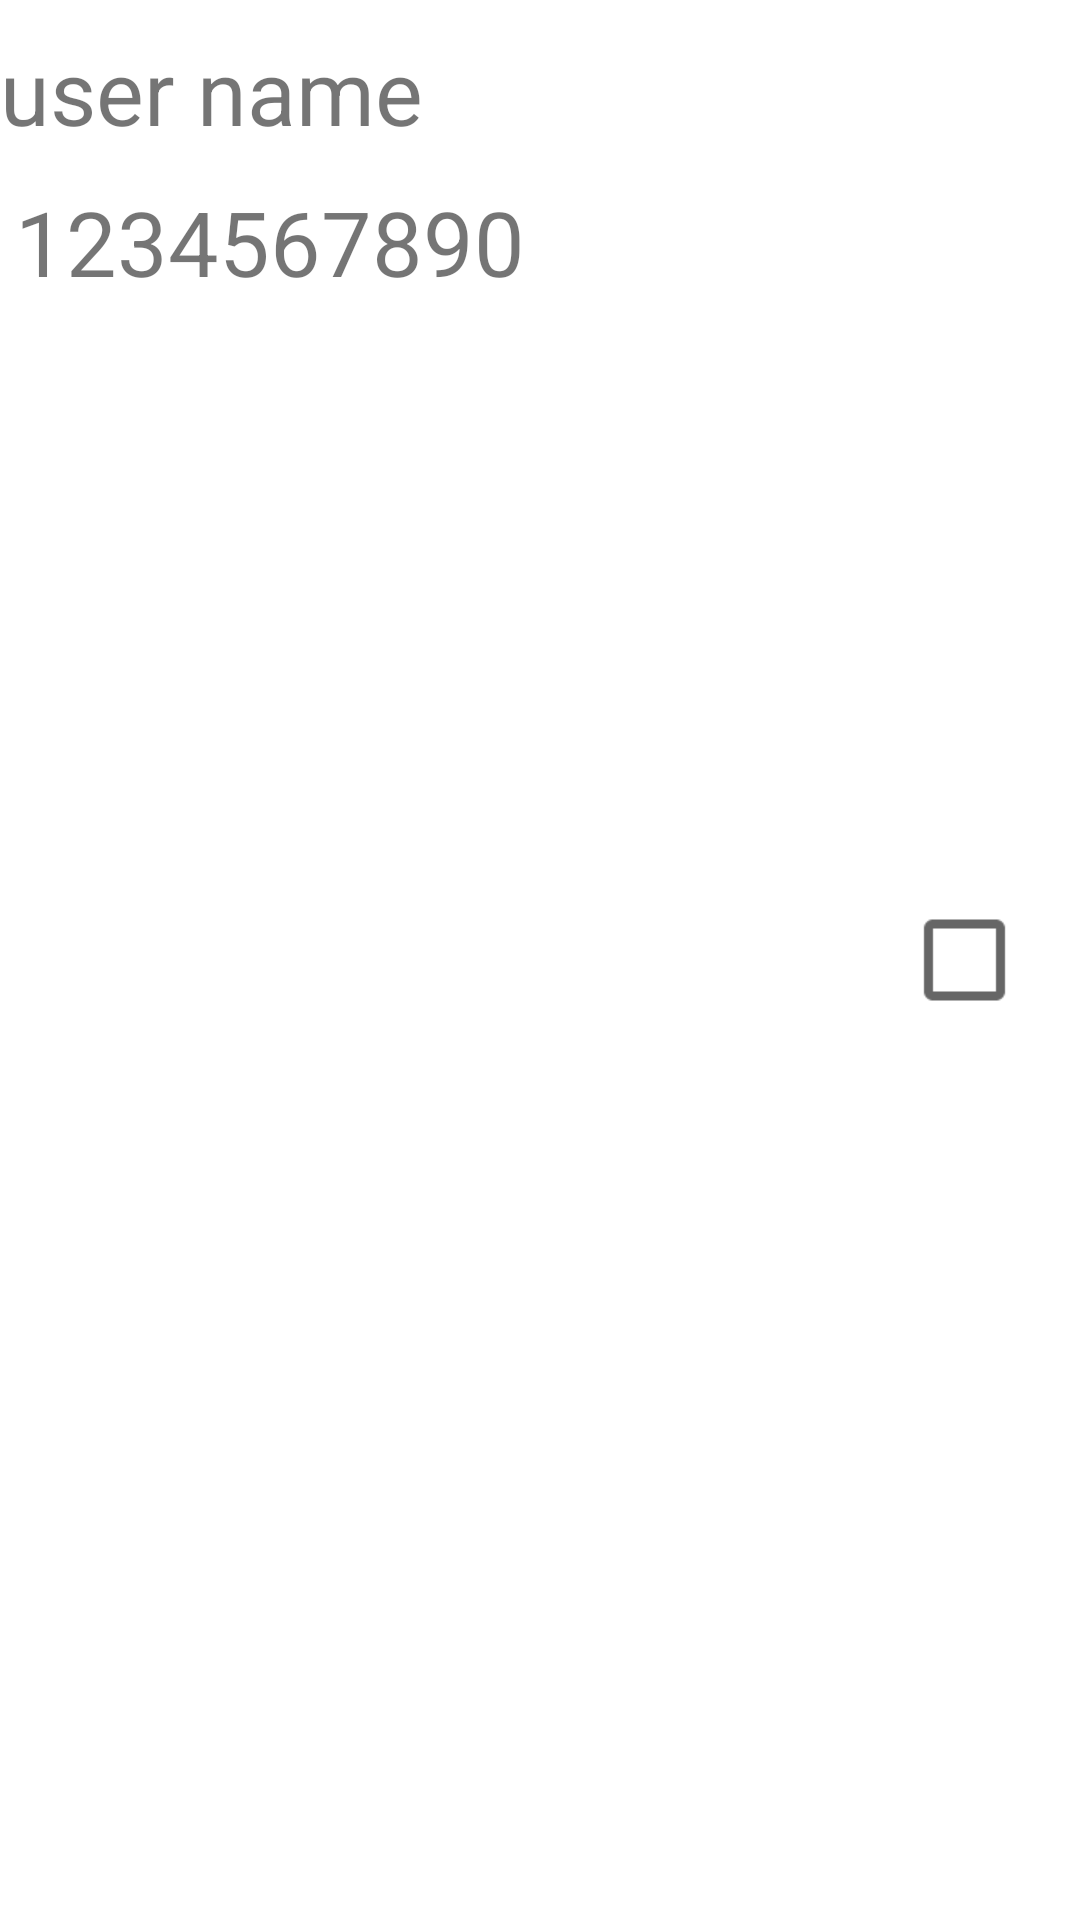

Write the Android layout XML for this screen, with the resource values it uses.
<!-- AndroidManifest.xml: application theme Theme.StudentsAPP -->
<!-- res/layout/student.xml -->
<?xml version="1.0" encoding="utf-8"?>
 <LinearLayout
    xmlns:android="http://schemas.android.com/apk/res/android"
    xmlns:app="http://schemas.android.com/apk/res-auto"
    xmlns:tools="http://schemas.android.com/tools"
    android:orientation="horizontal"
    android:layout_width="match_parent"
    android:layout_height="wrap_content">


    <ImageView
        android:id="@+id/imageView"
        android:layout_width="wrap_content"
        android:layout_height="wrap_content"
        android:layout_marginStart="0dp"
        android:layout_marginTop="0dp"
        app:layout_constraintStart_toStartOf="parent"
        app:layout_constraintTop_toTopOf="parent"
        app:srcCompat="@drawable/ic_launcher_foreground" />

    <LinearLayout android:layout_width="100dp"
        android:layout_height="match_parent"
        android:orientation="vertical"
        android:layout_weight="1">

        <TextView
            android:id="@+id/text_s"
            android:layout_width="match_parent"
            android:layout_height="wrap_content"
            android:text="user name"
            android:layout_marginTop="10dp"
            android:textSize="30dp"/>

        <LinearLayout android:layout_width="match_parent"
            android:layout_height="wrap_content"
            android:orientation="horizontal">

            <TextView
                android:layout_width="wrap_content"
                android:layout_height="wrap_content"
                android:textSize="30dp"
                android:layout_marginTop="10dp"
                android:text=""/>

            <TextView
                android:id="@+id/id_s"
                android:layout_width="match_parent"
                android:layout_height="wrap_content"
                android:layout_marginTop="10dp"
                android:layout_marginLeft="5dp"
                android:textSize="30dp"
                android:text="1234567890"/>

        </LinearLayout>


    </LinearLayout>
    <CheckBox
        android:id="@+id/s_check_box"
        android:layout_width="50dp"
        android:layout_height="50dp"
        android:layout_gravity="center"
        android:focusable="false"
        android:scaleX="1.5"
        android:scaleY="1.5" />
</LinearLayout>
<!-- resources referenced by this layout -->
<resources>
  <style name="Theme.StudentsAPP" parent="Theme.MaterialComponents.DayNight.DarkActionBar">
          
          <item name="colorPrimary">@color/purple_500</item>
          <item name="colorPrimaryVariant">@color/purple_700</item>
          <item name="colorOnPrimary">@color/white</item>
          
          <item name="colorSecondary">@color/teal_200</item>
          <item name="colorSecondaryVariant">@color/teal_700</item>
          <item name="colorOnSecondary">@color/black</item>
          
          <item name="android:statusBarColor">?attr/colorPrimaryVariant</item>
          
      </style>
  <!-- not gathered from this repository: default colours our renderer supplied (Android Studio template values) -->
  <color name="purple_500">#FF6200EE</color>
  <color name="purple_700">#FF3700B3</color>
  <color name="teal_200">#FF03DAC5</color>
  <color name="teal_700">#FF018786</color>
  <color name="black">#FF000000</color>
  <color name="white">#FFFFFFFF</color>
</resources>
